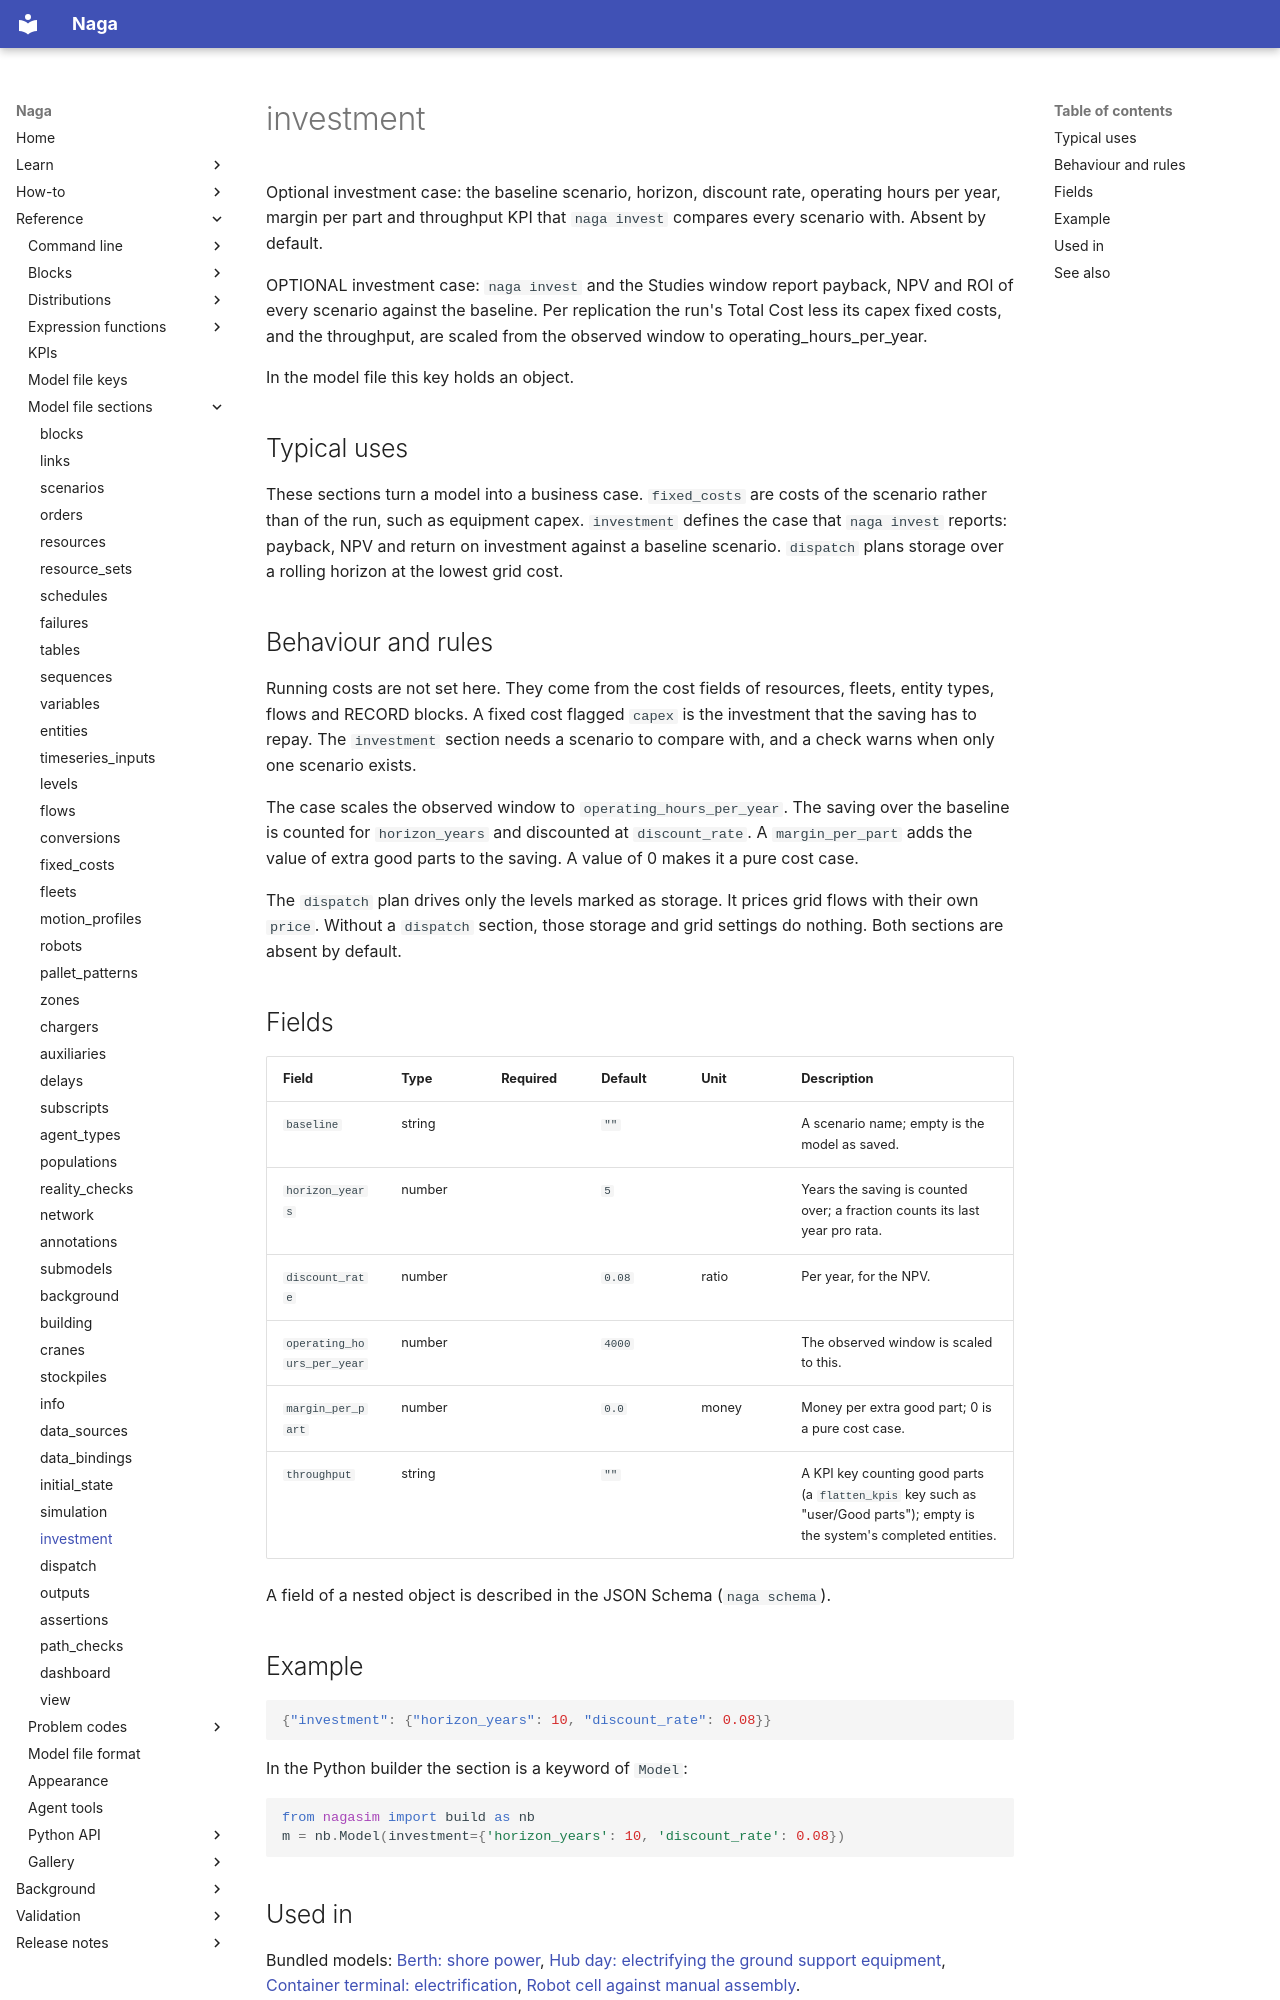

repository: TheMattHub/naga · page: reference/model-file/investment.html · generator: mkdocs

<!-- GENERATED by tools/gen_engine_docs.py -- do not edit by hand. -->
<!-- Regenerate with: python tools/gen_engine_docs.py -->

# investment

Optional investment case: the baseline scenario, horizon, discount rate, operating hours per year, margin per part and throughput KPI that `naga invest` compares every scenario with. Absent by default.

OPTIONAL investment case: `naga invest` and the Studies window report payback, NPV and ROI of every scenario against the baseline. Per replication the run's Total Cost less its capex fixed costs, and the throughput, are scaled from the observed window to operating_hours_per_year.

In the model file this key holds an object.

## Typical uses

These sections turn a model into a business case. `fixed_costs` are costs of the scenario rather than of the run, such as equipment capex. `investment` defines the case that `naga invest` reports: payback, NPV and return on investment against a baseline scenario. `dispatch` plans storage over a rolling horizon at the lowest grid cost.

## Behaviour and rules

Running costs are not set here. They come from the cost fields of resources, fleets, entity types, flows and RECORD blocks. A fixed cost flagged `capex` is the investment that the saving has to repay. The `investment` section needs a scenario to compare with, and a check warns when only one scenario exists.

The case scales the observed window to `operating_hours_per_year`. The saving over the baseline is counted for `horizon_years` and discounted at `discount_rate`. A `margin_per_part` adds the value of extra good parts to the saving. A value of 0 makes it a pure cost case.

The `dispatch` plan drives only the levels marked as storage. It prices grid flows with their own `price`. Without a `dispatch` section, those storage and grid settings do nothing. Both sections are absent by default.

## Fields

| Field | Type | Required | Default | Unit | Description |
|---|---|---|---|---|---|
| `baseline` | string |  | `""` |  | A scenario name; empty is the model as saved. |
| `horizon_years` | number |  | `5` |  | Years the saving is counted over; a fraction counts its last year pro rata. |
| `discount_rate` | number |  | `0.08` | ratio | Per year, for the NPV. |
| `operating_hours_per_year` | number |  | `4000` |  | The observed window is scaled to this. |
| `margin_per_part` | number |  | `0.0` | money | Money per extra good part; 0 is a pure cost case. |
| `throughput` | string |  | `""` |  | A KPI key counting good parts (a `flatten_kpis` key such as "user/Good parts"); empty is the system's completed entities. |

A field of a nested object is described in the JSON Schema (`naga schema`).

## Example

```json
{"investment": {"horizon_years": 10, "discount_rate": 0.08}}
```

In the Python builder the section is a keyword of `Model`:

```python
from nagasim import build as nb
m = nb.Model(investment={'horizon_years': 10, 'discount_rate': 0.08})
```
